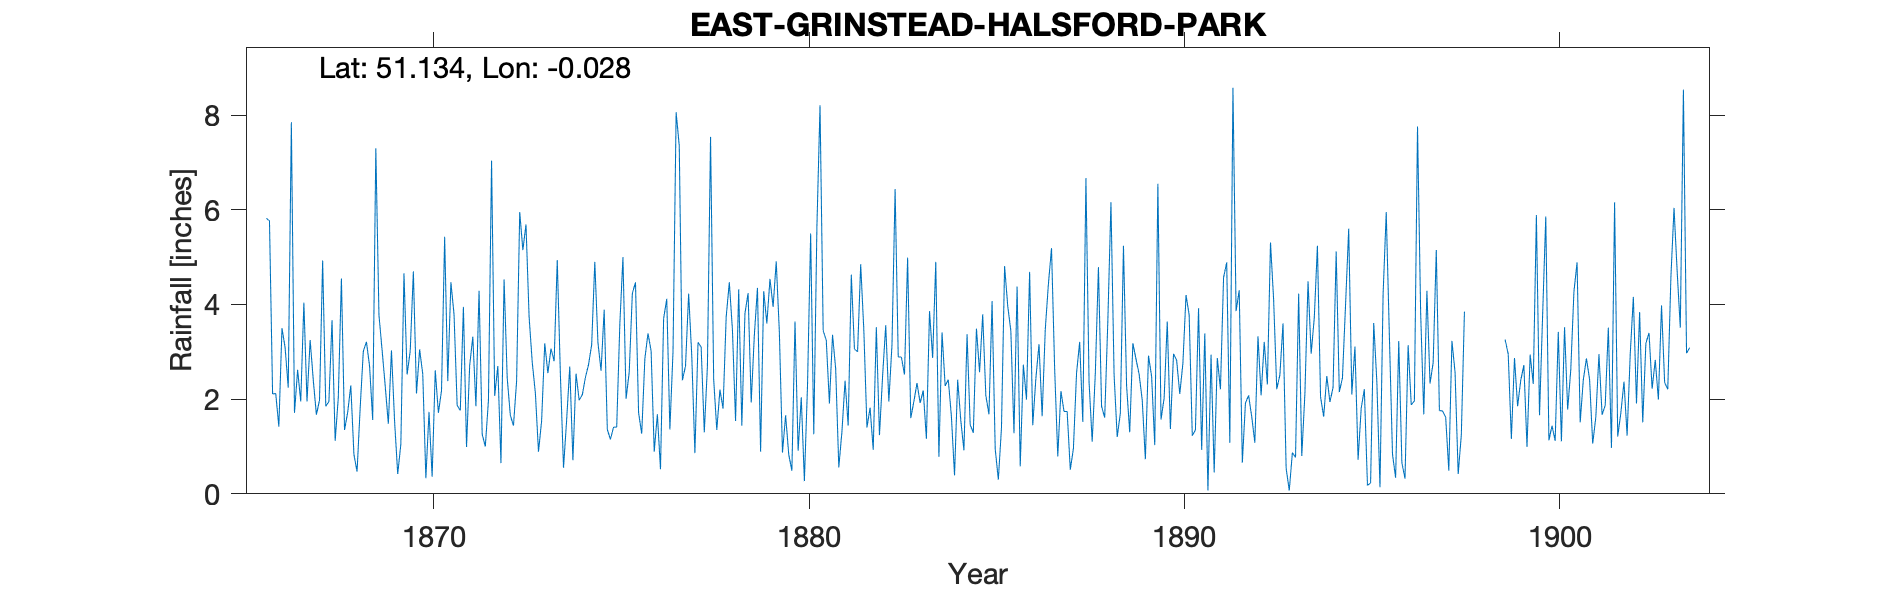

The file beside this chart, header and first rows:
EAST-GRINSTEAD-HALSFORD-PARK, , , , , , , , , , , , , , , , , , , , , , , 
Grid ref, TQ3808838992, Long, -0.02777, Lat, 51.13, Elevation, 365, ft, , , , , , , , , , , , , , , 
Station no, RR1673, , , , , , , , , , , , , , , , , , , , , , 
, 1860, 1861, 1862, 1863, 1864, 1865, 1866, 1867, 1868, 1869, 1870, 1871, 1872, 1873, 1874, 1875, 1876, 1877, 1878, 1879, 1880, 1881, 1882
January, , , , , , , 5.82, 4.04, 4.55, 3.78, 2.12, 3.79, 7.04, 3.74, 1.56, 3.89, 1.27, 7.35, 1.35, 3.35, 0.49, 1.91, 1.4
February, , , , , , , 5.77, 1.95, 1.35, 3.04, 3.05, 1.87, 2.07, 2.78, 2.69, 1.36, 2.85, 2.4, 2.2, 4.35, 3.64, 3.36, 1.82
March, , , , , , , 2.11, 3.25, 1.72, 2.28, 2.53, 1.76, 2.7, 2.13, 0.71, 1.15, 3.39, 2.7, 1.8, 0.89, 0.91, 2.64, 0.93
April, , , , , , , 2.12, 2.41, 2.29, 1.48, 0.33, 3.95, 0.65, 0.89, 2.54, 1.41, 3.02, 4.23, 3.74, 4.28, 2.04, 0.56, 3.52
May, , , , , , , 1.42, 1.67, 0.83, 3.03, 1.73, 0.99, 4.53, 1.54, 1.98, 1.41, 0.89, 2.91, 4.47, 3.6, 0.27, 1.31, 1.24
June, , , , , , , 3.5, 1.98, 0.47, 1.53, 0.36, 2.71, 2.45, 3.18, 2.09, 3.58, 1.68, 0.86, 3.46, 4.54, 2.29, 2.39, 2.49
July, , , , , , , 3.09, 4.93, 1.82, 0.42, 2.61, 3.32, 1.66, 2.55, 2.46, 5, 0.52, 3.2, 1.54, 3.95, 5.5, 1.44, 3.56
August, , , , , , , 2.24, 1.85, 3.01, 1.05, 1.71, 1.85, 1.44, 3.07, 2.73, 2.01, 3.7, 3.1, 4.32, 4.91, 1.26, 4.63, 1.95
September, , , , , , , 7.85, 1.95, 3.21, 4.66, 2.18, 4.29, 2.38, 2.8, 3.15, 2.57, 4.12, 1.3, 1.44, 3.41, 5.64, 3.06, 3.15
October, , , , , , , 1.71, 3.67, 2.7, 2.52, 5.43, 1.26, 5.95, 4.94, 4.9, 4.23, 1.36, 2.69, 3.81, 0.87, 8.21, 3, 6.44
November, , , , , , , 2.62, 1.12, 1.56, 3.02, 2.38, 1, 5.15, 2.52, 3.2, 4.47, 3, 7.54, 4.24, 1.66, 3.45, 4.85, 2.89
December, , , , , , , 1.95, 2.03, 7.3, 4.7, 4.47, 1.97, 5.69, 0.55, 2.6, 1.71, 8.06, 2.42, 1.93, 0.83, 3.24, 3.46, 2.89
Total, , , , , , , 40.2, 30.85, 30.81, 31.51, 28.9, 28.76, 41.71, 30.69, 30.61, 32.79, 33.86, 40.7, 34.3, 36.64, 36.94, 32.61, 32.28
